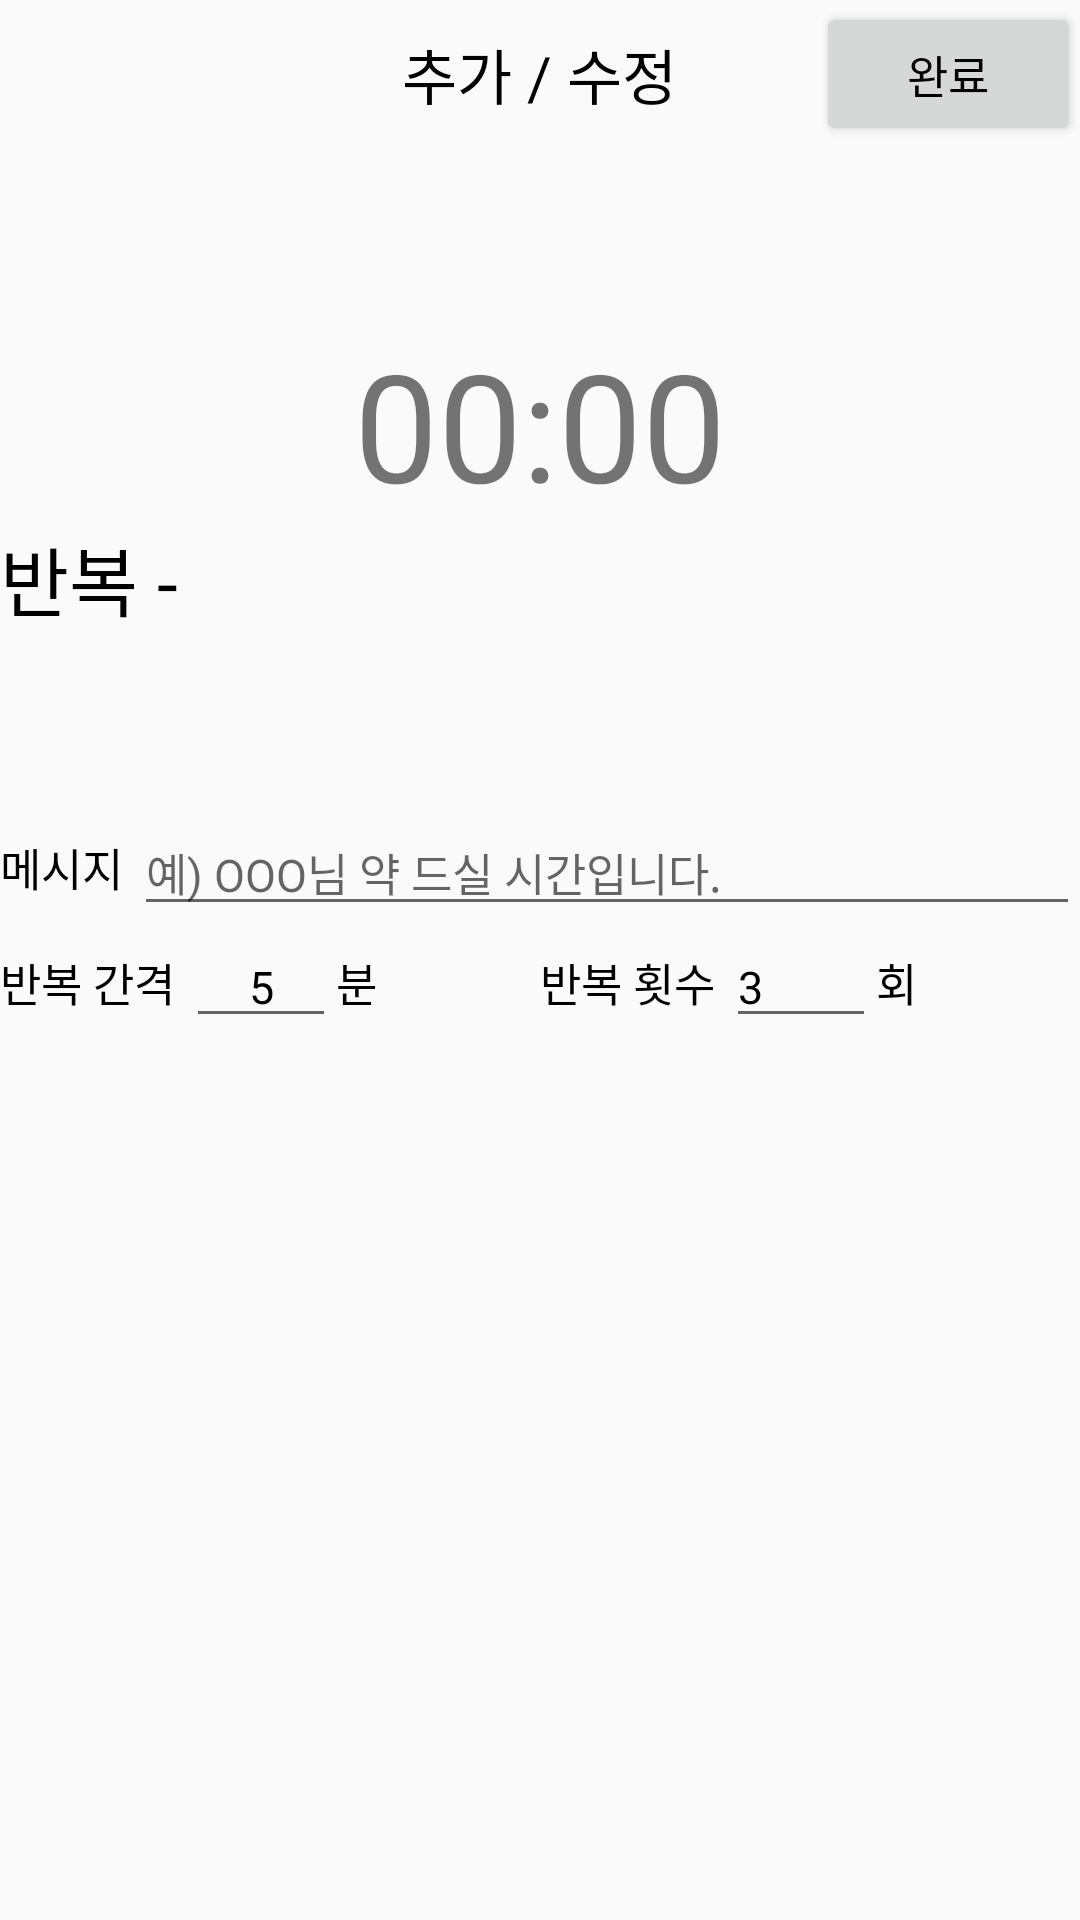

Here is an Android app screen rendered from its layout file. Give the layout XML and the strings, colors and styles it references.
<!-- AndroidManifest.xml: application theme AppTheme -->
<!-- res/layout/activity_alarm.xml -->
<?xml version="1.0" encoding="utf-8"?>
<LinearLayout xmlns:android="http://schemas.android.com/apk/res/android"
    xmlns:app="http://schemas.android.com/apk/res-auto"
    xmlns:tools="http://schemas.android.com/tools"
    android:layout_width="match_parent"
    android:layout_height="match_parent"
    android:orientation="vertical"
    android:layout_marginHorizontal="@dimen/margin_alarm_20dp">

    <FrameLayout
        android:layout_width="match_parent"
        android:layout_height="wrap_content" >

        <TextView
            android:id="@+id/tv_title"
            android:layout_width="wrap_content"
            android:layout_height="wrap_content"
            android:layout_gravity="center"
            android:text="추가 / 수정"
            android:textColor="@color/titleBarText"
            android:textSize="@dimen/text_size_title_bar_20sp"
            android:layout_margin="@dimen/margin_text_title_bar"/>

        <Button
            android:id="@+id/btn_submit"
            android:layout_width="wrap_content"
            android:layout_height="wrap_content"
            android:layout_gravity="center|end"
            android:text="완료"
            android:textColor="@color/titleBarText"
            android:textSize="@dimen/text_size_title_bar_15sp"/>
    </FrameLayout>

    <Space
        android:layout_width="0dp"
        android:layout_height="0dp"
        android:layout_weight="1"/>

    <TextView
        android:id="@+id/tv_time"
        android:layout_width="wrap_content"
        android:layout_height="wrap_content"
        android:text="00:00"
        android:textSize="@dimen/text_size_alarm_time_50sp"
        android:layout_gravity="center" />

    <LinearLayout
        android:layout_width="match_parent"
        android:layout_height="wrap_content"
        android:orientation="horizontal">

        <TextView
            android:layout_width="wrap_content"
            android:layout_height="wrap_content"
            android:text="반복 - "
            android:textSize="@dimen/text_size_alarm_25sp"
            android:textColor="@color/alarmText"/>

        <TextView
            android:id="@+id/tv_repeat"
            android:layout_width="wrap_content"
            android:layout_height="wrap_content"
            tools:text="월, 화, 수"
            android:textSize="@dimen/text_size_alarm_25sp"
            android:textColor="@color/alarmText"/>
    </LinearLayout>

    <Space
        android:layout_width="0dp"
        android:layout_height="0dp"
        android:layout_weight="1"/>

    <LinearLayout
        android:layout_width="match_parent"
        android:layout_height="wrap_content"
        android:orientation="horizontal">

        <TextView
            android:layout_width="wrap_content"
            android:layout_height="wrap_content"
            android:layout_gravity="center|end"
            android:text="메시지 "
            android:textSize="@dimen/text_size_alarm_message_15sp"
            android:textColor="@color/alarmText"/>

        <EditText
            android:id="@+id/et_message"
            android:layout_width="0dp"
            android:layout_height="wrap_content"
            android:layout_weight="1"
            android:hint="예) OOO님 약 드실 시간입니다."
            android:textSize="@dimen/text_size_alarm_message_15sp"
            android:textColor="@color/alarmText"/>
    </LinearLayout>

    <LinearLayout
        android:layout_width="match_parent"
        android:layout_height="wrap_content"
        android:orientation="horizontal">

        <TextView
            android:layout_width="wrap_content"
            android:layout_height="wrap_content"
            android:layout_gravity="center|end"
            android:text="반복 간격 "
            android:textSize="@dimen/text_size_alarm_message_15sp"
            android:textColor="@color/alarmText"/>

        <EditText
            android:id="@+id/et_repeat_time"
            android:layout_width="wrap_content"
            android:layout_height="wrap_content"
            android:minWidth="50dp"
            android:text="5"
            android:gravity="center"
            android:textSize="@dimen/text_size_alarm_message_15sp"
            android:textColor="@color/alarmText"/>

        <TextView
            android:layout_width="wrap_content"
            android:layout_height="wrap_content"
            android:layout_gravity="center|end"
            android:text="분"
            android:textSize="@dimen/text_size_alarm_message_15sp"
            android:textColor="@color/alarmText"/>

        <Space
            android:layout_width="0dp"
            android:layout_height="0dp"
            android:layout_weight="1" />

        <TextView
            android:layout_width="wrap_content"
            android:layout_height="wrap_content"
            android:layout_gravity="center|end"
            android:text="반복 횟수 "
            android:textSize="@dimen/text_size_alarm_message_15sp"
            android:textColor="@color/alarmText"/>

        <EditText
            android:id="@+id/et_repeat_count"
            android:layout_width="wrap_content"
            android:layout_height="wrap_content"
            android:minWidth="50dp"
            android:text="3"
            android:textSize="@dimen/text_size_alarm_message_15sp"
            android:textColor="@color/alarmText"/>

        <TextView
            android:layout_width="wrap_content"
            android:layout_height="wrap_content"
            android:layout_gravity="center|end"
            android:text="회"
            android:textSize="@dimen/text_size_alarm_message_15sp"
            android:textColor="@color/alarmText"/>

        <Space
            android:layout_width="0dp"
            android:layout_height="0dp"
            android:layout_weight="1" />
    </LinearLayout>

    <Space
        android:layout_width="0dp"
        android:layout_height="0dp"
        android:layout_weight="5"/>
</LinearLayout>
<!-- resources referenced by this layout -->
<resources>
  <color name="alarmText">#000000</color>
  <color name="titleBarText">#000000</color>
  <dimen name="margin_alarm_20dp">20dp</dimen>
  <dimen name="margin_text_title_bar">10dp</dimen>
  <dimen name="text_size_alarm_25sp">25sp</dimen>
  <dimen name="text_size_alarm_message_15sp">15sp</dimen>
  <dimen name="text_size_alarm_time_50sp">50sp</dimen>
  <dimen name="text_size_title_bar_15sp">15sp</dimen>
  <dimen name="text_size_title_bar_20sp">20sp</dimen>
  <style name="AppTheme" parent="Theme.AppCompat.Light.DarkActionBar">
          
          <item name="colorPrimary">@color/colorPrimary</item>
          <item name="colorPrimaryDark">@color/colorPrimaryDark</item>
          <item name="colorAccent">@color/colorAccent</item>
          <item name="windowNoTitle">true</item>
          <item name="windowActionBar">false</item>
      </style>
  <color name="colorPrimary">#008577</color>
  <color name="colorPrimaryDark">#00574B</color>
  <color name="colorAccent">#D81B60</color>
</resources>
